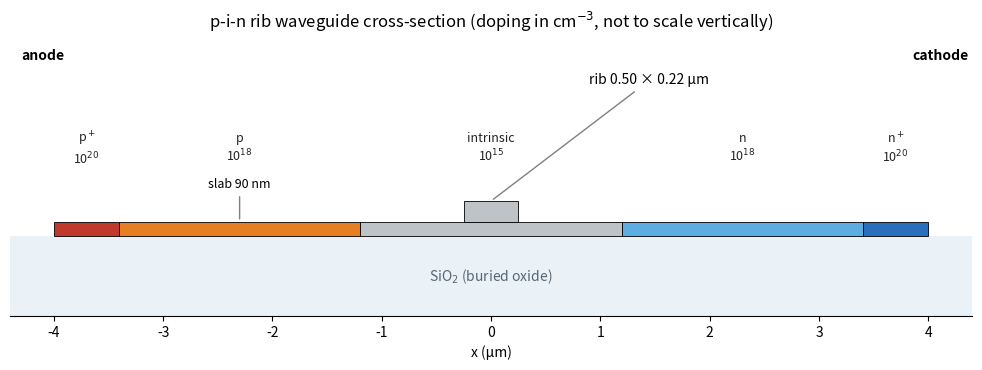

This figure's Python source: (Note: this script raises an exception after producing the figure.)
"""Draws the p-i-n rib cross-section used in the README."""
import os
import matplotlib
matplotlib.use("Agg")
import matplotlib.pyplot as plt
from matplotlib.patches import Rectangle

fig, ax = plt.subplots(figsize=(10, 3.8))
ax.set_aspect("auto"); ax.set_xlim(-4.4, 4.4); ax.set_ylim(-0.5, 1.25)
regions = [(-4.0, -3.4, "p$^+$\n10$^{20}$", "#c0392b"), (-3.4, -1.2, "p\n10$^{18}$", "#e67e22"),
           (-1.2, 1.2, "intrinsic\n10$^{15}$", "#bdc3c7"), (1.2, 3.4, "n\n10$^{18}$", "#5dade2"),
           (3.4, 4.0, "n$^+$\n10$^{20}$", "#2a6fbb")]
ax.add_patch(Rectangle((-4.4, -0.5), 8.8, 0.5, fc="#eaf2f8", ec="none"))
ax.text(0, -0.28, "SiO$_2$ (buried oxide)", ha="center", color="#566573")
for x0, x1, label, col in regions:
    ax.add_patch(Rectangle((x0, 0), x1 - x0, 0.09, fc=col, ec="k", lw=0.6))
    ax.text((x0 + x1) / 2, 0.55, label, ha="center", va="center", fontsize=9, color="#222")
ax.add_patch(Rectangle((-0.25, 0.09), 0.5, 0.13, fc="#bdc3c7", ec="k", lw=0.6))
ax.annotate("rib 0.50 × 0.22 µm", xy=(0, 0.22), xytext=(0.9, 0.95), arrowprops=dict(arrowstyle="-", color="gray"))
ax.annotate("slab 90 nm", xy=(-2.3, 0.09), xytext=(-2.3, 0.3), ha="center", arrowprops=dict(arrowstyle="-", color="gray"), fontsize=9)
ax.text(-4.3, 1.1, "anode", fontsize=10, weight="bold"); ax.text(3.85, 1.1, "cathode", fontsize=10, weight="bold")
ax.set_xlabel("x (µm)"); ax.set_yticks([]); ax.set_title("p-i-n rib waveguide cross-section (doping in cm$^{-3}$, not to scale vertically)")
for s in ("top", "right", "left"):
    ax.spines[s].set_visible(False)
fig.tight_layout(); fig.savefig(os.path.join(os.path.dirname(os.path.abspath(__file__)), "pin_cross_section.png"), dpi=200)
